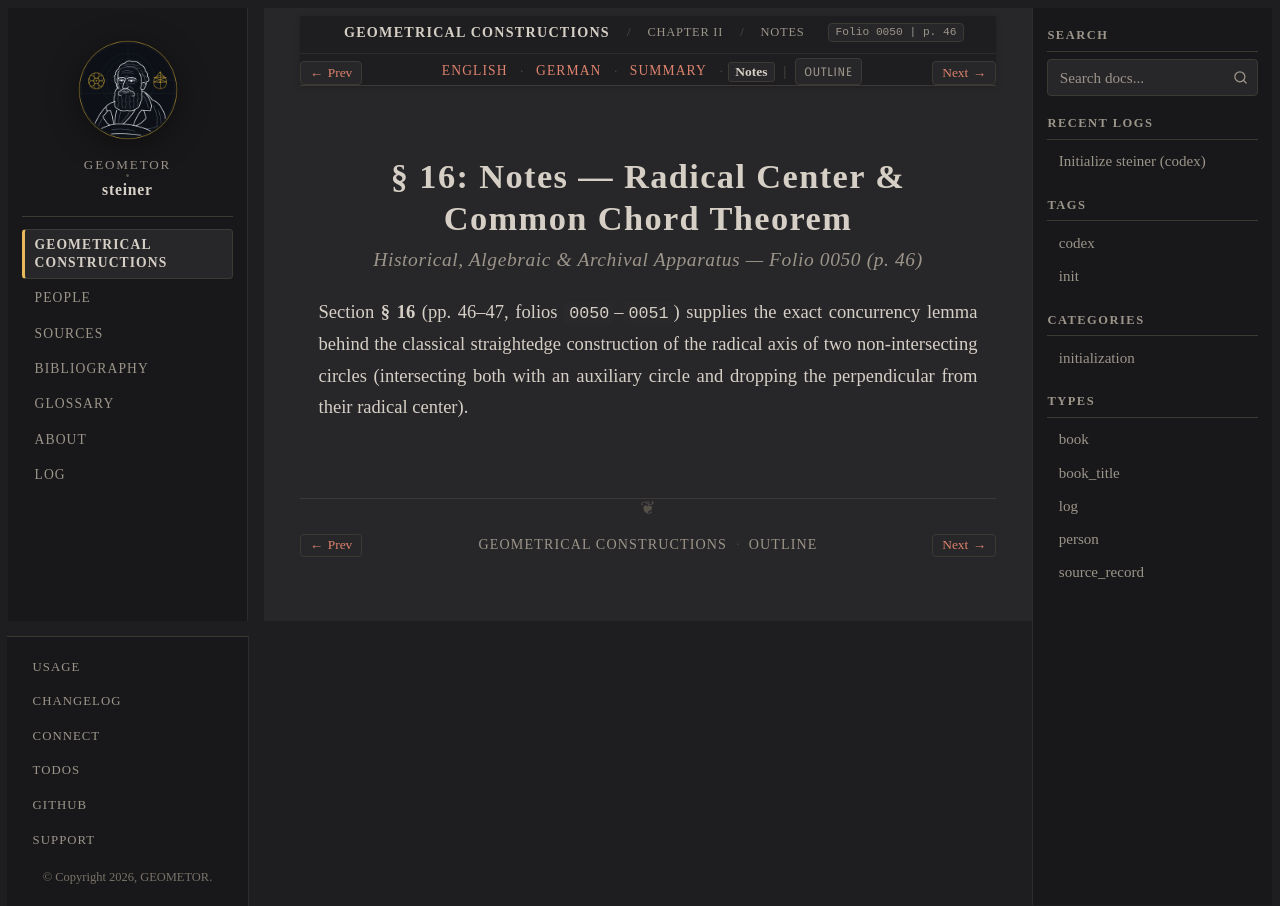

repository: geometor/steiner · page: constructionen_1833/chapter_02/sec_16/notes.html · generator: sphinx

:layout: book
:canonical_id: § 16 (Notes)
:breadcrumb_title: Notes
:order: 7
:folio: 0050
:track_label: Notes
:tracks: English: index | German: de | Summary: summary | Notes: notes
:title: § 16: Notes — Radical Center & Common Chord Theorem

§ 16: Notes — Radical Center & Common Chord Theorem
===================================================

.. rubric:: Historical, Algebraic & Archival Apparatus — Folio 0050 (p. 46)

Section **§ 16** (pp. 46–47, folios ``0050``–``0051``) supplies the exact concurrency lemma behind the classical straightedge construction of the radical axis of two non-intersecting circles (intersecting both with an auxiliary circle and dropping the perpendicular from their radical center).
